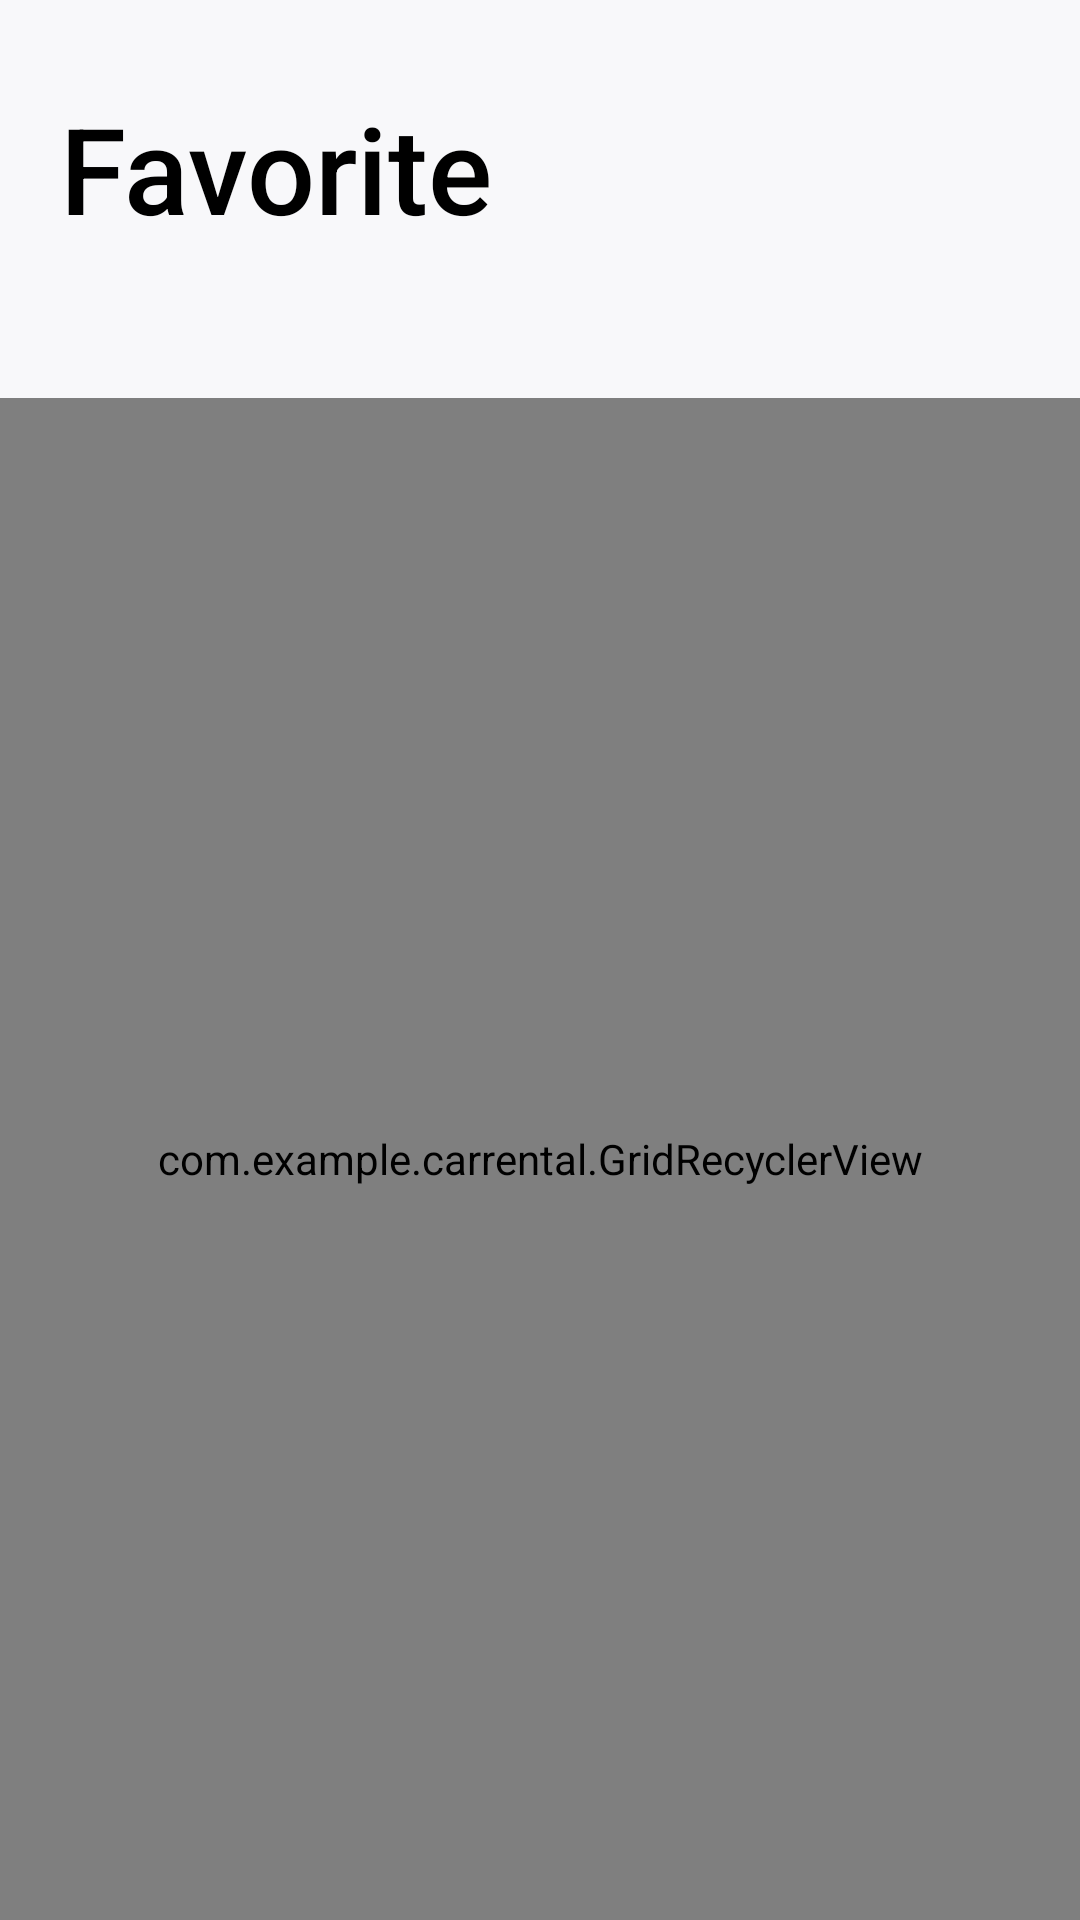

Layout XML and referenced resources for this Android screen:
<!-- AndroidManifest.xml: application theme Theme.CarRental -->
<!-- res/layout/fragment_favorite.xml -->
<?xml version="1.0" encoding="utf-8"?>
<FrameLayout xmlns:android="http://schemas.android.com/apk/res/android"
    xmlns:app="http://schemas.android.com/apk/res-auto"
    xmlns:tools="http://schemas.android.com/tools"
    android:layout_width="match_parent"
    android:layout_height="match_parent"
    android:background="@color/gray"
    tools:context=".Fragments.FavoriteFragment">

    <androidx.constraintlayout.widget.ConstraintLayout
        android:layout_width="match_parent"
        android:layout_height="match_parent"
        tools:context=".MainActivity">

        <TextView
            android:id="@+id/textView1"
            android:layout_width="wrap_content"
            android:layout_height="wrap_content"
            android:layout_marginLeft="20dp"
            android:elevation="20dp"
            android:fontFamily="sans-serif-medium"
            android:text="Favorite"
            android:textAlignment="center"
            android:textColor="@color/black"
            android:textSize="40sp"
            app:layout_constraintBottom_toBottomOf="parent"
            app:layout_constraintEnd_toEndOf="parent"
            app:layout_constraintHorizontal_bias="0.0"
            app:layout_constraintStart_toStartOf="parent"
            app:layout_constraintTop_toTopOf="parent"
            app:layout_constraintVertical_bias="0.05" />

        <com.example.carrental.GridRecyclerView
            android:id="@+id/recyclerView3"
            android:layout_width="0dp"
            android:layout_height="0dp"
            android:layout_marginTop="50dp"
            app:layout_constraintBottom_toBottomOf="parent"
            app:layout_constraintEnd_toEndOf="parent"
            app:layout_constraintStart_toStartOf="parent"
            app:layout_constraintTop_toBottomOf="@+id/textView1" />

    </androidx.constraintlayout.widget.ConstraintLayout>
</FrameLayout>
<!-- resources referenced by this layout -->
<resources>
  <color name="black">#FF000000</color>
  <color name="gray">#f8f8fa</color>
  <style name="Theme.CarRental" parent="Theme.MaterialComponents.DayNight.NoActionBar">
          
          <item name="colorPrimary">@color/blue__btn</item>
          <item name="colorPrimaryVariant">@color/blue__btn</item>
          <item name="colorOnPrimary">@color/white</item>
          
          <item name="colorSecondary">@color/teal_200</item>
          <item name="colorSecondaryVariant">@color/teal_700</item>
          <item name="colorOnSecondary">@color/black</item>
          
          <item name="android:statusBarColor">?attr/colorPrimaryVariant</item>
          <item name="android:windowActivityTransitions">true</item>
          
      </style>
  <color name="blue__btn">#03A9F4</color>
  <color name="white">#FFFFFFFF</color>
  <color name="teal_200">#FF03DAC5</color>
  <color name="teal_700">#FF018786</color>
</resources>
